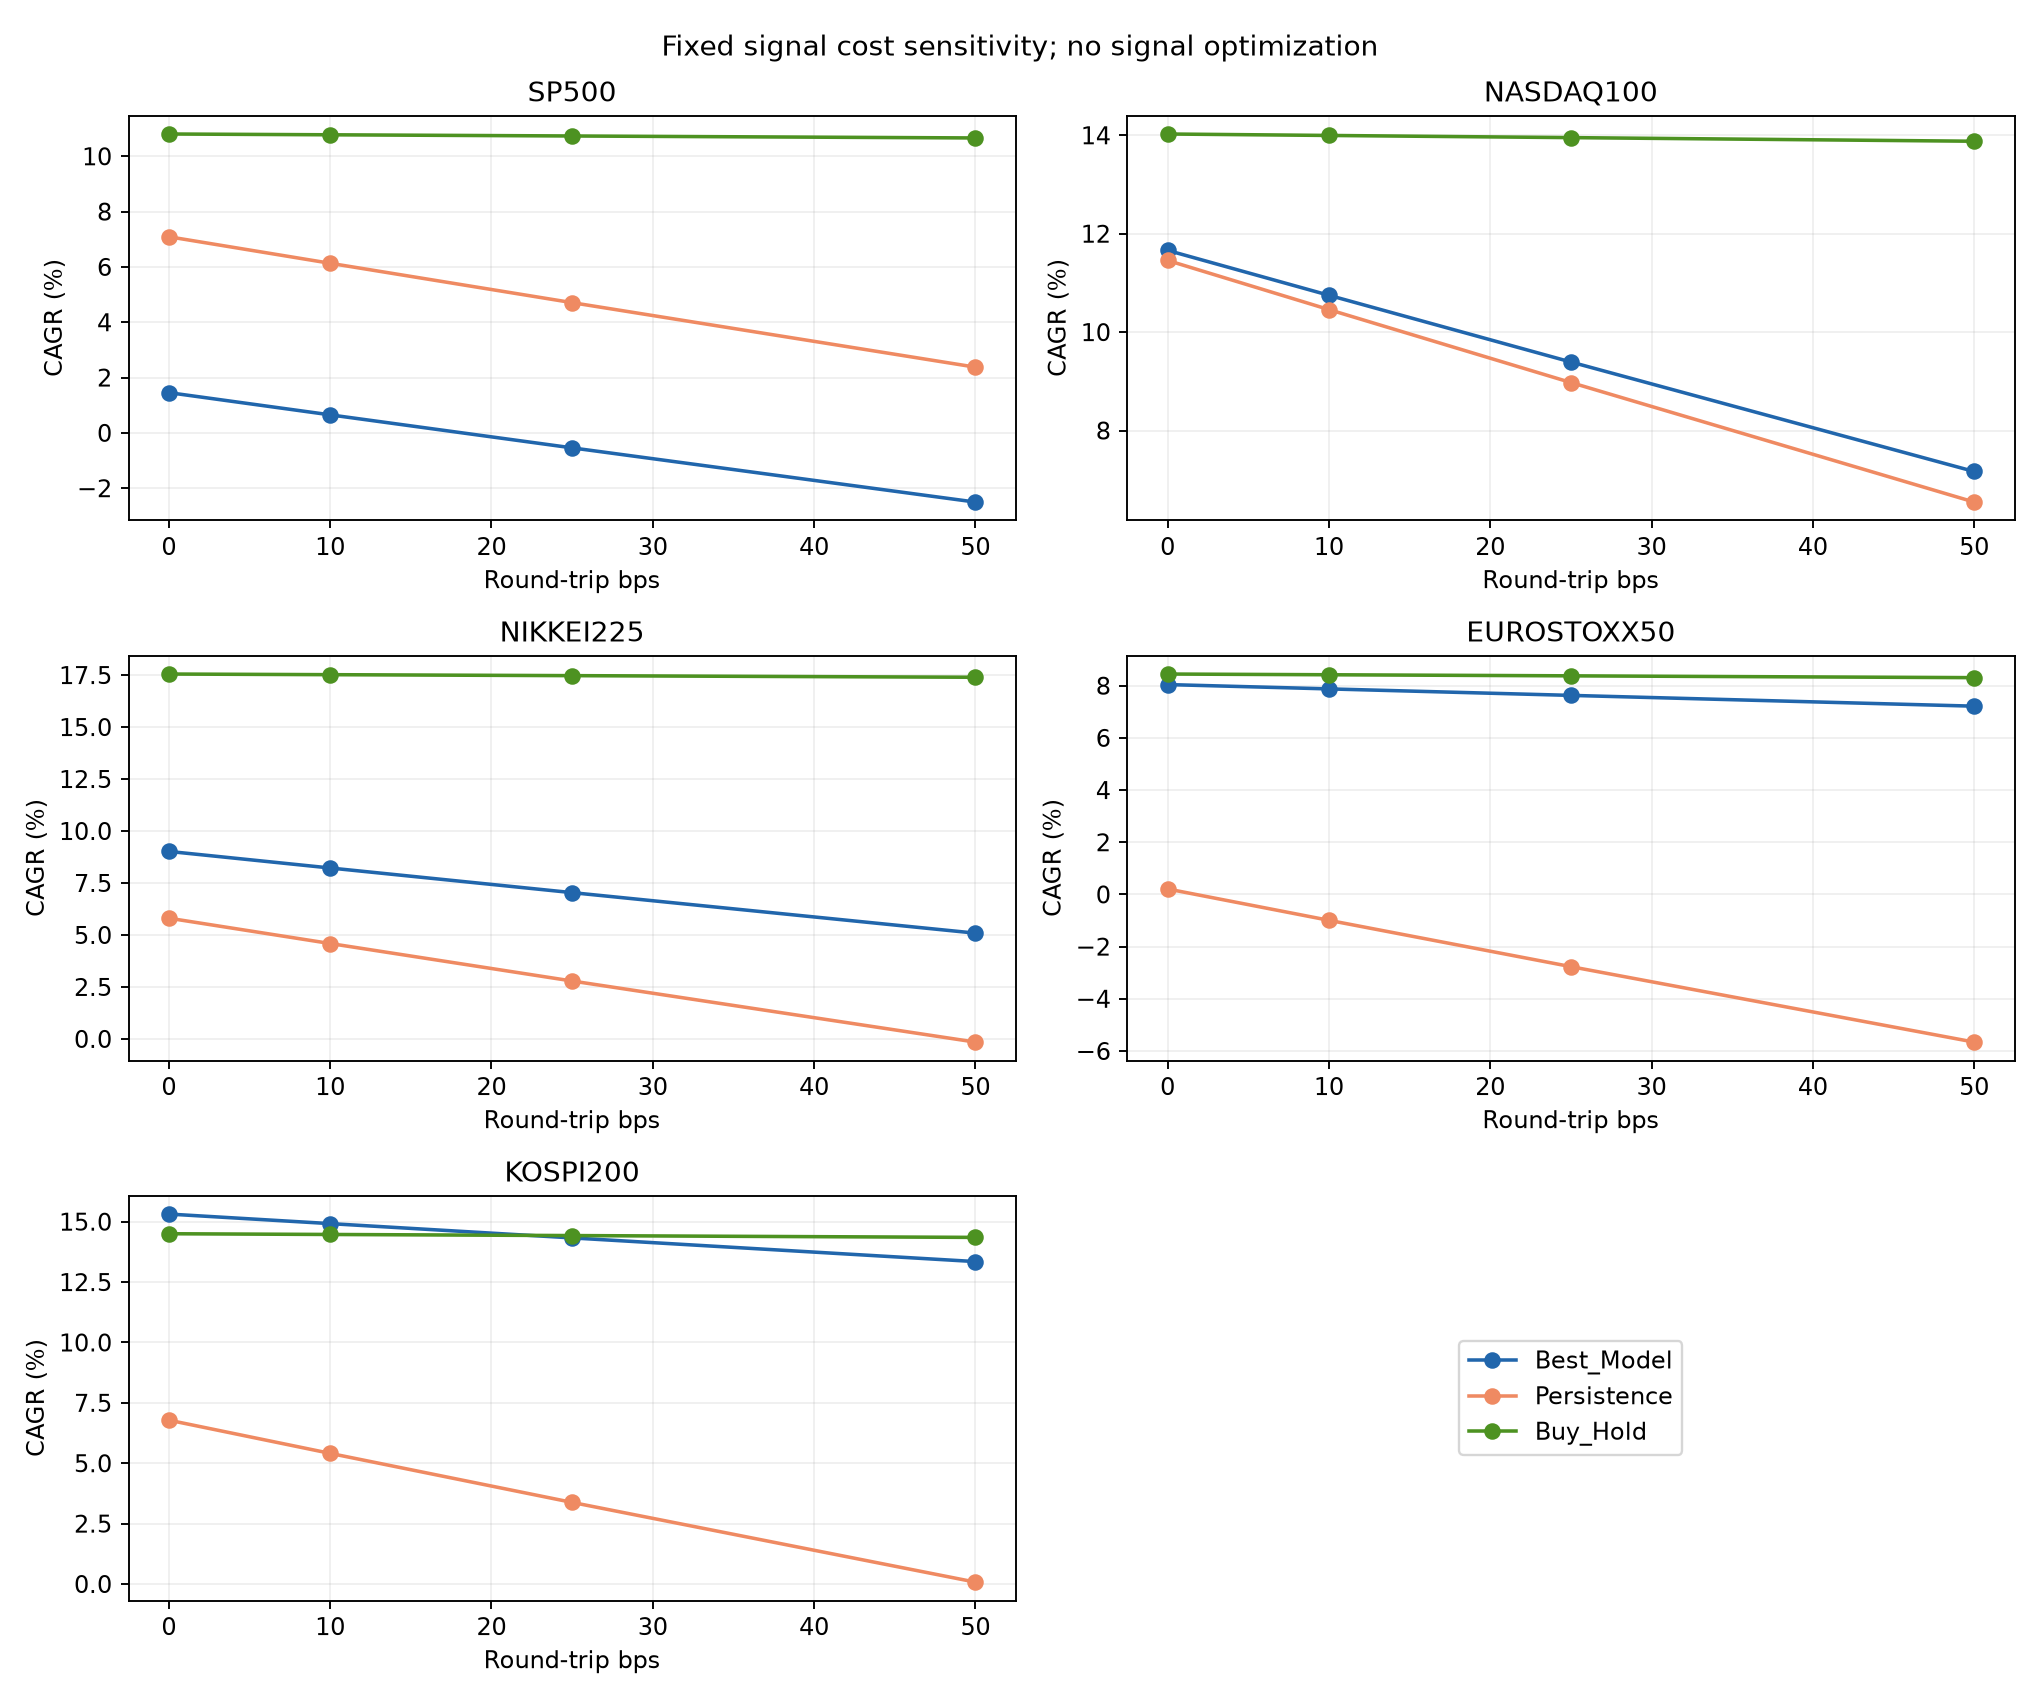

Source data for this figure (header and first rows):
Market, Mode, Strategy, Round_trip_bps, N, Total_return, CAGR, Annualized_volatility, Sharpe, Sortino, Maximum_drawdown, Calmar, Hit_rate, Exposure, Number_of_trades, Round_trips, Turnover, Annualized_turnover, Average_holding_period, Transaction_cost_drag, Sum_cost_debits, Final_wealth, Downside_deviation, Mean_daily_return
SP500, Daily, Best_Model, 0, 982, 0.05791, 0.01455, 0.1143, 0.1836, 0.2563, -0.2484, 0.05857, 0.5058, 0.3523, 62, 31, 62, 15.91, 11.16, 0, 0, 1.058, 0.08188, 8.3269490529088816e-05
SP500, Daily, Best_Model, 10, 982, 0.02564, 0.006519, 0.1142, 0.1141, 0.1589, -0.2537, 0.0257, 0.5058, 0.3523, 62, 31, 62, 15.91, 11.16, 0.03226, 0.031, 1.026, 0.08201, 5.1701262423182473e-05
SP500, Daily, Best_Model, 25, 982, -0.02095, -0.005417, 0.1142, 0.009598, 0.01332, -0.2615, -0.02072, 0.5, 0.3523, 62, 31, 62, 15.91, 11.16, 0.07885, 0.0775, 0.9791, 0.08226, 4.3489202643229616e-06
SP500, Daily, Best_Model, 50, 982, -0.09401, -0.02502, 0.1143, -0.1644, -0.2268, -0.2743, -0.09121, 0.4942, 0.3523, 62, 31, 62, 15.91, 11.16, 0.1519, 0.155, 0.906, 0.08287, -7.4571650000442822e-05
SP500, Daily, Persistence, 0, 982, 0.306, 0.07091, 0.1119, 0.6681, 0.9706, -0.1553, 0.4567, 0.5365, 0.6283, 70, 35, 70, 17.96, 17.63, 0, 0, 1.306, 0.07703, 0.0002967
SP500, Daily, Persistence, 10, 982, 0.261, 0.06132, 0.1121, 0.5871, 0.8503, -0.1587, 0.3865, 0.5348, 0.6283, 70, 35, 70, 17.96, 17.63, 0.04499, 0.035, 1.261, 0.07737, 0.0002611
SP500, Daily, Persistence, 25, 982, 0.1964, 0.04709, 0.1123, 0.4657, 0.671, -0.1637, 0.2876, 0.5332, 0.6283, 70, 35, 70, 17.96, 17.63, 0.1096, 0.0875, 1.196, 0.07796, 0.0002076
SP500, Daily, Persistence, 50, 982, 0.09584, 0.02376, 0.113, 0.2643, 0.3771, -0.1721, 0.138, 0.53, 0.6283, 70, 35, 70, 17.96, 17.63, 0.2101, 0.175, 1.096, 0.07919, 0.0001185
SP500, Daily, Buy_Hold, 0, 982, 0.4916, 0.1081, 0.1778, 0.6658, 0.958, -0.2277, 0.4746, 0.5331, 0.999, 2, 1, 2, 0.5132, 981, 0, 0, 1.492, 0.1236, 0.0004699
SP500, Daily, Buy_Hold, 10, 982, 0.4901, 0.1078, 0.1778, 0.6644, 0.9558, -0.2277, 0.4733, 0.5331, 0.999, 2, 1, 2, 0.5132, 981, 0.001497, 0.001, 1.49, 0.1236, 0.0004688
SP500, Daily, Buy_Hold, 25, 982, 0.4879, 0.1073, 0.1778, 0.6621, 0.9526, -0.2277, 0.4714, 0.5331, 0.999, 2, 1, 2, 0.5132, 981, 0.00374, 0.0025, 1.488, 0.1236, 0.0004673
SP500, Daily, Buy_Hold, 50, 982, 0.4841, 0.1066, 0.1779, 0.6585, 0.9472, -0.2277, 0.4683, 0.5331, 0.999, 2, 1, 2, 0.5132, 981, 0.007476, 0.005, 1.484, 0.1237, 0.0004648
SP500, Daily, Always_Cash, 0, 982, 0, 0, 0, , , 0, , , 0, 0, 0, 0, 0, , 0, 0, 1, 0, 0
SP500, Daily, Always_Cash, 10, 982, 0, 0, 0, , , 0, , , 0, 0, 0, 0, 0, , 0, 0, 1, 0, 0
SP500, Daily, Always_Cash, 25, 982, 0, 0, 0, , , 0, , , 0, 0, 0, 0, 0, , 0, 0, 1, 0, 0
SP500, Daily, Always_Cash, 50, 982, 0, 0, 0, , , 0, , , 0, 0, 0, 0, 0, , 0, 0, 1, 0, 0
SP500, Nonoverlap20, Best_Model, 0, 982, -0.1251, -0.0337, 0.1294, -0.2003, -0.2744, -0.2872, -0.1173, 0.5133, 0.3055, 16, 8, 16, 4.106, 37.5, 0, 0, 0.8749, 0.0945, -0.0001029
SP500, Nonoverlap20, Best_Model, 10, 982, -0.132, -0.03569, 0.1294, -0.2161, -0.2959, -0.2879, -0.1239, 0.5133, 0.3055, 16, 8, 16, 4.106, 37.5, 0.006982, 0.008, 0.868, 0.09456, -0.000111
SP500, Nonoverlap20, Best_Model, 25, 982, -0.1424, -0.03866, 0.1295, -0.2399, -0.3281, -0.289, -0.1338, 0.5133, 0.3055, 16, 8, 16, 4.106, 37.5, 0.01736, 0.02, 0.8576, 0.09467, -0.0001232
SP500, Nonoverlap20, Best_Model, 50, 982, -0.1595, -0.0436, 0.1296, -0.2792, -0.3813, -0.2908, -0.1499, 0.5133, 0.3055, 16, 8, 16, 4.106, 37.5, 0.03439, 0.04, 0.8405, 0.09491, -0.0001436
SP500, Nonoverlap20, Persistence, 0, 982, 0.161, 0.03905, 0.1151, 0.3906, 0.5321, -0.1933, 0.2021, 0.5328, 0.6517, 20, 10, 20, 5.132, 64, 0, 0, 1.161, 0.08447, 0.0001784
SP500, Nonoverlap20, Persistence, 10, 982, 0.1495, 0.03639, 0.1151, 0.3683, 0.5011, -0.1957, 0.1859, 0.5328, 0.6517, 20, 10, 20, 5.132, 64, 0.01155, 0.01, 1.149, 0.08457, 0.0001682
SP500, Nonoverlap20, Persistence, 25, 982, 0.1323, 0.0324, 0.1151, 0.3348, 0.4547, -0.1994, 0.1625, 0.5328, 0.6517, 20, 10, 20, 5.132, 64, 0.02868, 0.025, 1.132, 0.08474, 0.0001529
SP500, Nonoverlap20, Persistence, 50, 982, 0.1043, 0.02579, 0.1152, 0.2788, 0.3775, -0.2054, 0.1256, 0.5328, 0.6517, 20, 10, 20, 5.132, 64, 0.05668, 0.05, 1.104, 0.08509, 0.0001275
SP500, Nonoverlap20, Buy_Hold, 0, 982, 0.4916, 0.1081, 0.1778, 0.6658, 0.958, -0.2277, 0.4746, 0.5331, 0.999, 2, 1, 2, 0.5132, 981, 0, 0, 1.492, 0.1236, 0.0004699
SP500, Nonoverlap20, Buy_Hold, 10, 982, 0.4901, 0.1078, 0.1778, 0.6644, 0.9558, -0.2277, 0.4733, 0.5331, 0.999, 2, 1, 2, 0.5132, 981, 0.001497, 0.001, 1.49, 0.1236, 0.0004688
SP500, Nonoverlap20, Buy_Hold, 25, 982, 0.4879, 0.1073, 0.1778, 0.6621, 0.9526, -0.2277, 0.4714, 0.5331, 0.999, 2, 1, 2, 0.5132, 981, 0.00374, 0.0025, 1.488, 0.1236, 0.0004673
SP500, Nonoverlap20, Buy_Hold, 50, 982, 0.4841, 0.1066, 0.1779, 0.6585, 0.9472, -0.2277, 0.4683, 0.5331, 0.999, 2, 1, 2, 0.5132, 981, 0.007476, 0.005, 1.484, 0.1237, 0.0004648
SP500, Nonoverlap20, Always_Cash, 0, 982, 0, 0, 0, , , 0, , , 0, 0, 0, 0, 0, , 0, 0, 1, 0, 0
SP500, Nonoverlap20, Always_Cash, 10, 982, 0, 0, 0, , , 0, , , 0, 0, 0, 0, 0, , 0, 0, 1, 0, 0
SP500, Nonoverlap20, Always_Cash, 25, 982, 0, 0, 0, , , 0, , , 0, 0, 0, 0, 0, , 0, 0, 1, 0, 0
SP500, Nonoverlap20, Always_Cash, 50, 982, 0, 0, 0, , , 0, , , 0, 0, 0, 0, 0, , 0, 0, 1, 0, 0
NASDAQ100, Daily, Best_Model, 0, 982, 0.537, 0.1166, 0.1568, 0.7822, 1.122, -0.1383, 0.8435, 0.5563, 0.5784, 64, 32, 64, 16.42, 17.75, 0, 0, 1.537, 0.1093, 0.0004866
NASDAQ100, Daily, Best_Model, 10, 982, 0.4886, 0.1075, 0.1567, 0.7299, 1.045, -0.1387, 0.775, 0.5563, 0.5784, 64, 32, 64, 16.42, 17.75, 0.04838, 0.032, 1.489, 0.1095, 0.000454
NASDAQ100, Daily, Best_Model, 25, 982, 0.4188, 0.09393, 0.1568, 0.6512, 0.9293, -0.1393, 0.6741, 0.5546, 0.5784, 64, 32, 64, 16.42, 17.75, 0.1181, 0.08, 1.419, 0.1098, 0.0004051
NASDAQ100, Daily, Best_Model, 50, 982, 0.3096, 0.07167, 0.157, 0.5196, 0.7378, -0.1404, 0.5105, 0.5493, 0.5784, 64, 32, 64, 16.42, 17.75, 0.2273, 0.16, 1.31, 0.1105, 0.0003236
NASDAQ100, Daily, Persistence, 0, 982, 0.526, 0.1146, 0.1569, 0.7696, 1.128, -0.2573, 0.4453, 0.557, 0.6344, 70, 35, 70, 17.96, 17.8, 0, 0, 1.526, 0.107, 0.0004793
NASDAQ100, Daily, Persistence, 10, 982, 0.4734, 0.1046, 0.1571, 0.7117, 1.041, -0.2618, 0.3995, 0.5522, 0.6344, 70, 35, 70, 17.96, 17.8, 0.05261, 0.035, 1.473, 0.1074, 0.0004436
NASDAQ100, Daily, Persistence, 25, 982, 0.3978, 0.08975, 0.1574, 0.6248, 0.9105, -0.2685, 0.3343, 0.5522, 0.6344, 70, 35, 70, 17.96, 17.8, 0.1282, 0.0875, 1.398, 0.108, 0.0003902
NASDAQ100, Daily, Persistence, 50, 982, 0.2803, 0.06546, 0.158, 0.4802, 0.6951, -0.2795, 0.2342, 0.549, 0.6344, 70, 35, 70, 17.96, 17.8, 0.2458, 0.175, 1.28, 0.1091, 0.000301
NASDAQ100, Daily, Buy_Hold, 0, 982, 0.6678, 0.1403, 0.2376, 0.671, 0.9686, -0.2992, 0.4688, 0.5474, 0.999, 2, 1, 2, 0.5132, 981, 0, 0, 1.668, 0.1646, 0.0006327
NASDAQ100, Daily, Buy_Hold, 10, 982, 0.6661, 0.14, 0.2376, 0.6699, 0.967, -0.2992, 0.4678, 0.5474, 0.999, 2, 1, 2, 0.5132, 981, 0.001674, 0.001, 1.666, 0.1646, 0.0006317
NASDAQ100, Daily, Buy_Hold, 25, 982, 0.6636, 0.1395, 0.2376, 0.6682, 0.9645, -0.2992, 0.4663, 0.5474, 0.999, 2, 1, 2, 0.5132, 981, 0.004184, 0.0025, 1.664, 0.1646, 0.0006301
NASDAQ100, Daily, Buy_Hold, 50, 982, 0.6594, 0.1388, 0.2377, 0.6655, 0.9605, -0.2992, 0.4638, 0.5474, 0.999, 2, 1, 2, 0.5132, 981, 0.008364, 0.005, 1.659, 0.1647, 0.0006276
NASDAQ100, Daily, Always_Cash, 0, 982, 0, 0, 0, , , 0, , , 0, 0, 0, 0, 0, , 0, 0, 1, 0, 0
NASDAQ100, Daily, Always_Cash, 10, 982, 0, 0, 0, , , 0, , , 0, 0, 0, 0, 0, , 0, 0, 1, 0, 0
NASDAQ100, Daily, Always_Cash, 25, 982, 0, 0, 0, , , 0, , , 0, 0, 0, 0, 0, , 0, 0, 1, 0, 0
NASDAQ100, Daily, Always_Cash, 50, 982, 0, 0, 0, , , 0, , , 0, 0, 0, 0, 0, , 0, 0, 1, 0, 0
NASDAQ100, Nonoverlap20, Best_Model, 0, 982, 0.1005, 0.02489, 0.1643, 0.232, 0.3152, -0.2782, 0.08946, 0.5517, 0.611, 16, 8, 16, 4.106, 75, 0, 0, 1.101, 0.1209, 0.0001513
NASDAQ100, Nonoverlap20, Best_Model, 10, 982, 0.09177, 0.02279, 0.1643, 0.2195, 0.298, -0.2797, 0.08147, 0.5517, 0.611, 16, 8, 16, 4.106, 75, 0.00878, 0.008, 1.092, 0.121, 0.0001431
NASDAQ100, Nonoverlap20, Best_Model, 25, 982, 0.07872, 0.01964, 0.1644, 0.2007, 0.2722, -0.2819, 0.06966, 0.5517, 0.611, 16, 8, 16, 4.106, 75, 0.02183, 0.02, 1.079, 0.1212, 0.0001309
NASDAQ100, Nonoverlap20, Best_Model, 50, 982, 0.0573, 0.0144, 0.1644, 0.1694, 0.2293, -0.2855, 0.05043, 0.5517, 0.611, 16, 8, 16, 4.106, 75, 0.04325, 0.04, 1.057, 0.1215, 0.0001105
NASDAQ100, Nonoverlap20, Persistence, 0, 982, 0.2605, 0.06121, 0.1584, 0.4545, 0.6332, -0.2622, 0.2334, 0.5532, 0.6314, 20, 10, 20, 5.132, 62, 0, 0, 1.261, 0.1137, 0.0002856
NASDAQ100, Nonoverlap20, Persistence, 10, 982, 0.248, 0.05849, 0.1584, 0.4383, 0.6101, -0.2645, 0.2212, 0.5532, 0.6314, 20, 10, 20, 5.132, 62, 0.01253, 0.01, 1.248, 0.1138, 0.0002754
NASDAQ100, Nonoverlap20, Persistence, 25, 982, 0.2294, 0.05443, 0.1584, 0.414, 0.5756, -0.2678, 0.2032, 0.5532, 0.6314, 20, 10, 20, 5.132, 62, 0.03111, 0.025, 1.229, 0.1139, 0.0002602
NASDAQ100, Nonoverlap20, Persistence, 50, 982, 0.199, 0.04768, 0.1584, 0.3734, 0.518, -0.2734, 0.1744, 0.5532, 0.6314, 20, 10, 20, 5.132, 62, 0.06149, 0.05, 1.199, 0.1142, 0.0002347
NASDAQ100, Nonoverlap20, Buy_Hold, 0, 982, 0.6678, 0.1403, 0.2376, 0.671, 0.9686, -0.2992, 0.4688, 0.5474, 0.999, 2, 1, 2, 0.5132, 981, 0, 0, 1.668, 0.1646, 0.0006327
NASDAQ100, Nonoverlap20, Buy_Hold, 10, 982, 0.6661, 0.14, 0.2376, 0.6699, 0.967, -0.2992, 0.4678, 0.5474, 0.999, 2, 1, 2, 0.5132, 981, 0.001674, 0.001, 1.666, 0.1646, 0.0006317
NASDAQ100, Nonoverlap20, Buy_Hold, 25, 982, 0.6636, 0.1395, 0.2376, 0.6682, 0.9645, -0.2992, 0.4663, 0.5474, 0.999, 2, 1, 2, 0.5132, 981, 0.004184, 0.0025, 1.664, 0.1646, 0.0006301
NASDAQ100, Nonoverlap20, Buy_Hold, 50, 982, 0.6594, 0.1388, 0.2377, 0.6655, 0.9605, -0.2992, 0.4638, 0.5474, 0.999, 2, 1, 2, 0.5132, 981, 0.008364, 0.005, 1.659, 0.1647, 0.0006276
... 100 more rows
